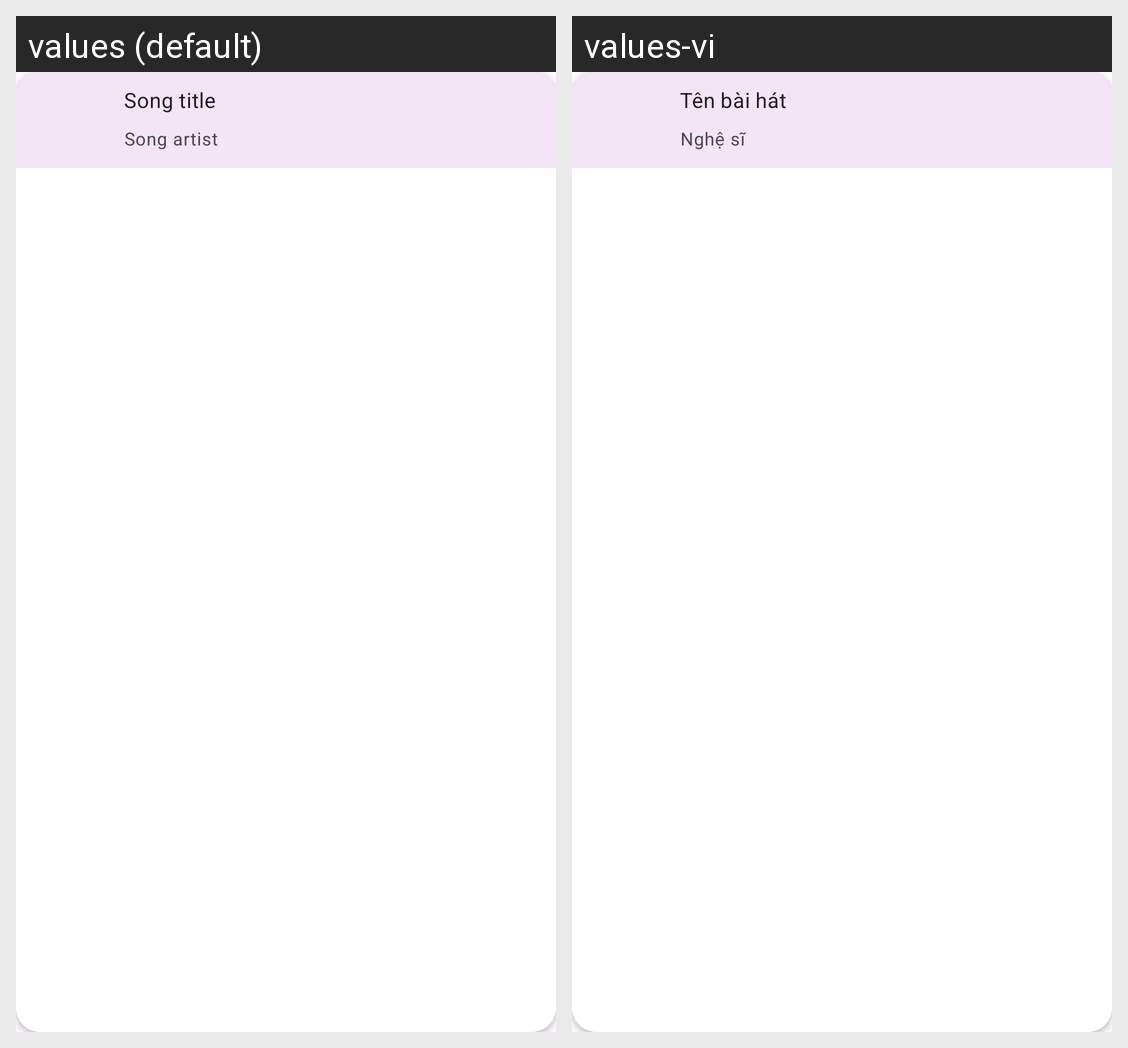

Here is an Android app screen in its default locale and in the app's own translations. Write out the translated-string differences for the strings that appear on this screen.
Android screen res/layout/fragment_mini_player.xml rendered under 2 locales, left to right: values (default), values-vi. Device: Nexus 5 (rendered at 1080×1920; each locale shown at half size, 540×960, under a caption strip naming it); theme Theme.MusicApp.
Strings drawn on this screen, with the default value and each locale's value (text and hints the layout hard-codes, and strings that could not be matched under every locale, appear in the picture but are not listed):

label_song_title
  values: Song title
  values-vi: Tên bài hát

label_song_artist
  values: Song artist
  values-vi: Nghệ sĩ
